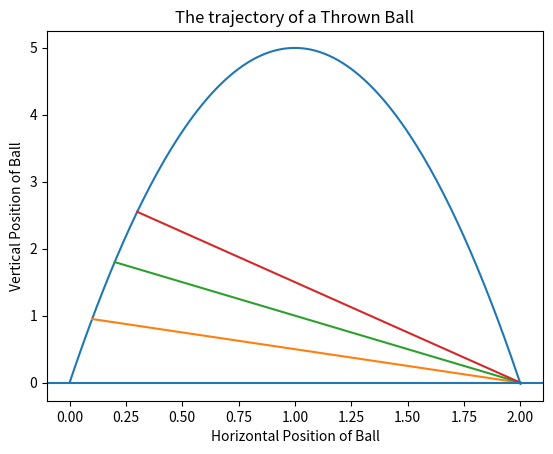

This chart was generated by the following Python code:
import matplotlib.pyplot as plt

def ball_trajectory(x):
    """Describe a trayectory of a thrown ball using Galileo's equations"""
    a = -9.81 # m/s^2
    vx = 0.99   # m/s
    vy = 9.9   # m/s
    location = (vy/vx)*x + (a/(2*vx**2))*x**2
    return location

def plot_trajectory():
    """Plot trjectory of the ball"""
    xs = [x/100 for x in list(range(201))]
    ys = [ball_trajectory(x) for x in xs]
    xs2 = [0.1, 2]
    ys2 = [ball_trajectory(0.1), 0]
    xs3 = [0.2, 2]
    ys3 = [ball_trajectory(0.2), 0]
    xs4 = [0.3, 2]
    ys4 = [ball_trajectory(0.3), 0]

    plt.plot(xs, ys, xs2, ys2, xs3, ys3, xs4, ys4)
    plt.title("The trajectory of a Thrown Ball")
    plt.xlabel("Horizontal Position of Ball")
    plt.ylabel("Vertical Position of Ball")
    plt.axhline(y=0)
    plt.show()
    

if __name__ == '__main__':
    plot_trajectory()
    



